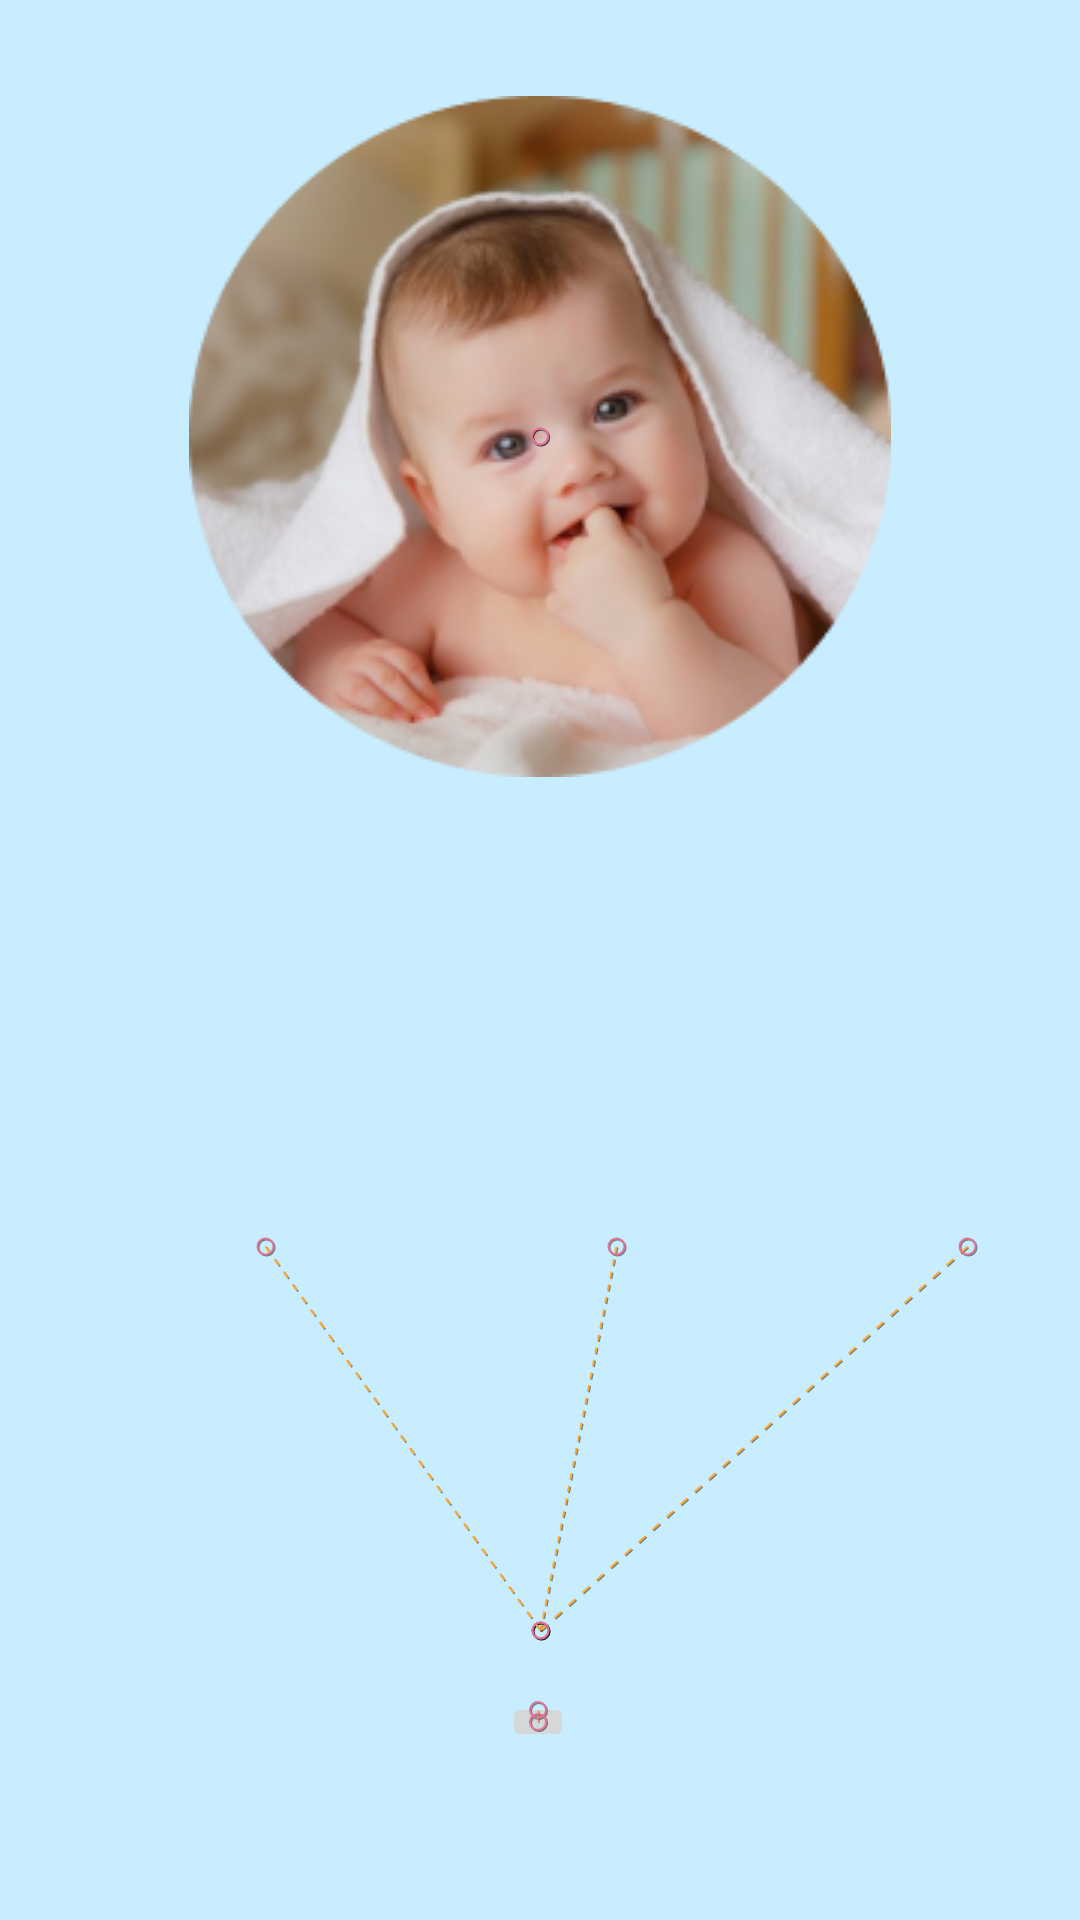

Here is an Android app screen rendered from its layout file. Give the layout XML and the strings, colors and styles it references.
<!-- AndroidManifest.xml: application theme Theme.Animation_TH_Playlist -->
<!-- res/layout/activity_main.xml -->
<?xml version="1.0" encoding="utf-8"?>
<androidx.constraintlayout.motion.widget.MotionLayout xmlns:android="http://schemas.android.com/apk/res/android"
    xmlns:app="http://schemas.android.com/apk/res-auto"
    xmlns:tools="http://schemas.android.com/tools"
    android:layout_width="match_parent"
    android:layout_height="match_parent"
    app:layoutDescription="@xml/activity_main_scene"
    tools:context=".MainActivity"
    android:background="#C8EDFE"
    app:showPaths="true">

    <ImageView
        android:id="@+id/babyimg"
        android:layout_width="wrap_content"
        android:layout_height="wrap_content"
        android:layout_marginTop="32dp"
        app:layout_constraintEnd_toEndOf="parent"
        app:layout_constraintStart_toStartOf="parent"
        app:layout_constraintTop_toTopOf="parent"
        app:srcCompat="@drawable/baby" />

    <ImageView
        android:id="@+id/camimg"
        android:layout_width="wrap_content"
        android:layout_height="wrap_content"
        android:layout_marginBottom="68dp"
        app:layout_constraintBottom_toBottomOf="parent"
        app:layout_constraintEnd_toEndOf="parent"
        app:layout_constraintStart_toStartOf="parent"
        app:srcCompat="@drawable/cam" />

    <ImageView
        android:id="@+id/micimg"
        android:layout_width="wrap_content"
        android:layout_height="wrap_content"
        android:layout_marginBottom="68dp"
        app:layout_constraintBottom_toBottomOf="parent"
        app:layout_constraintEnd_toEndOf="parent"
        app:layout_constraintStart_toStartOf="parent"
        app:srcCompat="@drawable/mic" />

    <ImageView
        android:id="@+id/photoimg"
        android:layout_width="wrap_content"
        android:layout_height="wrap_content"
        android:layout_marginBottom="68dp"
        app:layout_constraintBottom_toBottomOf="parent"
        app:layout_constraintEnd_toEndOf="parent"
        app:layout_constraintStart_toStartOf="parent"
        app:srcCompat="@drawable/photo" />

    <ImageButton
        android:id="@+id/btnsocialmedia"
        android:layout_width="wrap_content"
        android:layout_height="wrap_content"
        android:layout_marginBottom="56dp"
        app:layout_constraintBottom_toBottomOf="parent"
        app:layout_constraintEnd_toEndOf="parent"
        app:layout_constraintHorizontal_bias="0.498"
        app:layout_constraintStart_toStartOf="parent"
        app:srcCompat="@drawable/socialmedia" />

</androidx.constraintlayout.motion.widget.MotionLayout>
<!-- resources referenced by this layout -->
<resources>
  <!-- drawable baby: png bitmap (drawable-v24, 72138 bytes) -->
  <!-- drawable cam: png bitmap (drawable, 1348 bytes) -->
  <!-- drawable mic: png bitmap (drawable, 1517 bytes) -->
  <!-- drawable photo: png bitmap (drawable, 1536 bytes) -->
  <style name="Theme.Animation_TH_Playlist" parent="Theme.MaterialComponents.DayNight.DarkActionBar">
          
          <item name="colorPrimary">@color/purple_500</item>
          <item name="colorPrimaryVariant">@color/purple_700</item>
          <item name="colorOnPrimary">@color/white</item>
          
          <item name="colorSecondary">@color/teal_200</item>
          <item name="colorSecondaryVariant">@color/teal_700</item>
          <item name="colorOnSecondary">@color/black</item>
          
          <item name="android:statusBarColor" tools:targetApi="l">?attr/colorPrimaryVariant</item>
          
      </style>
  <!-- not gathered from this repository: default colours our renderer supplied (Android Studio template values) -->
  <color name="purple_500">#FF6200EE</color>
  <color name="purple_700">#FF3700B3</color>
  <color name="teal_200">#FF03DAC5</color>
  <color name="teal_700">#FF018786</color>
  <color name="black">#FF000000</color>
  <color name="white">#FFFFFFFF</color>
</resources>
